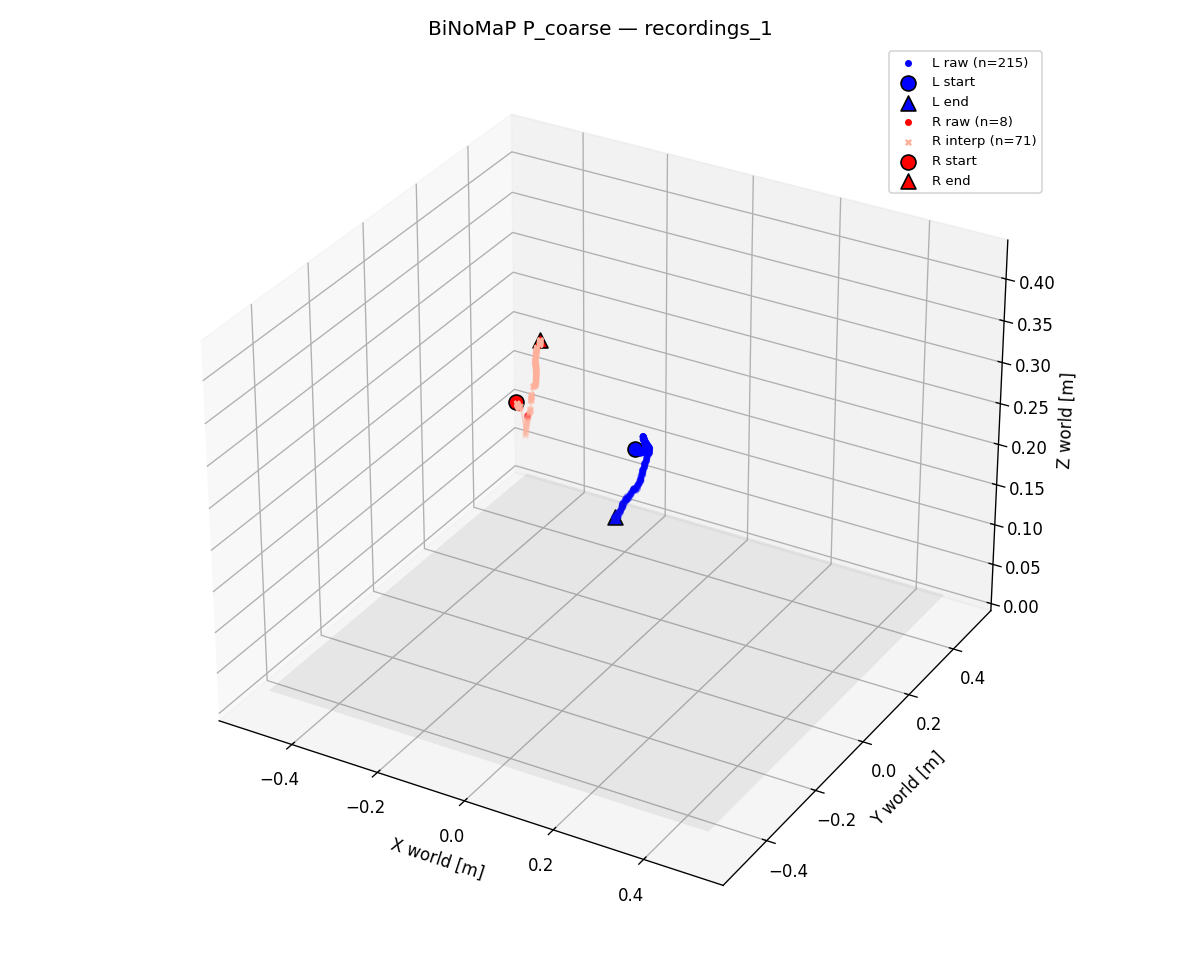

The file beside this chart, header and first rows:
ts_ms, valid_L, interp_L, side_L, pLx, pLy, pLz, qLx, qLy, qLz, qLw, valid_R, interp_R, side_R, pRx, pRy, pRz, qRx, qRy, qRz, qRw
1779152941952, 1, 0, 0, -0.04191, 0.1659, 0.2083, 0.5589, 0.2526, -0.1345, 0.7783, 0, 0, -1, 0.000000, 0.000000, 0.000000, 0.000000, 0.000000, 0.000000, 0.000000
1779152941985, 0, 0, -1, 0.000000, 0.000000, 0.000000, 0.000000, 0.000000, 0.000000, 0.000000, 0, 0, -1, 0.000000, 0.000000, 0.000000, 0.000000, 0.000000, 0.000000, 0.000000
1779152942019, 0, 0, -1, 0.000000, 0.000000, 0.000000, 0.000000, 0.000000, 0.000000, 0.000000, 0, 0, -1, 0.000000, 0.000000, 0.000000, 0.000000, 0.000000, 0.000000, 0.000000
1779152942052, 0, 0, -1, 0.000000, 0.000000, 0.000000, 0.000000, 0.000000, 0.000000, 0.000000, 0, 0, -1, 0.000000, 0.000000, 0.000000, 0.000000, 0.000000, 0.000000, 0.000000
1779152942085, 0, 0, -1, 0.000000, 0.000000, 0.000000, 0.000000, 0.000000, 0.000000, 0.000000, 0, 0, -1, 0.000000, 0.000000, 0.000000, 0.000000, 0.000000, 0.000000, 0.000000
1779152942119, 0, 0, -1, 0.000000, 0.000000, 0.000000, 0.000000, 0.000000, 0.000000, 0.000000, 0, 0, -1, 0.000000, 0.000000, 0.000000, 0.000000, 0.000000, 0.000000, 0.000000
1779152942152, 1, 0, 0, -0.04086, 0.1688, 0.2075, 0.5177, 0.2684, -0.2089, 0.7851, 0, 0, -1, 0.000000, 0.000000, 0.000000, 0.000000, 0.000000, 0.000000, 0.000000
1779152942185, 1, 0, 0, -0.0404, 0.1694, 0.2081, 0.5053, 0.282, -0.2503, 0.7762, 0, 0, -1, 0.000000, 0.000000, 0.000000, 0.000000, 0.000000, 0.000000, 0.000000
1779152942219, 1, 0, 0, -0.04087, 0.1698, 0.2066, 0.525, 0.269, -0.2254, 0.7754, 0, 0, -1, 0.000000, 0.000000, 0.000000, 0.000000, 0.000000, 0.000000, 0.000000
1779152942252, 1, 0, 0, -0.04225, 0.1715, 0.2061, 0.6012, 0.2378, -0.1778, 0.7419, 0, 0, -1, 0.000000, 0.000000, 0.000000, 0.000000, 0.000000, 0.000000, 0.000000
1779152942285, 1, 0, 0, -0.03929, 0.1726, 0.2051, 0.5864, 0.2368, -0.2033, 0.7475, 0, 0, -1, 0.000000, 0.000000, 0.000000, 0.000000, 0.000000, 0.000000, 0.000000
1779152942319, 1, 0, 0, -0.04093, 0.1727, 0.207, 0.5446, 0.2656, -0.2709, 0.748, 0, 0, -1, 0.000000, 0.000000, 0.000000, 0.000000, 0.000000, 0.000000, 0.000000
1779152942352, 1, 0, 0, -0.04033, 0.1742, 0.2047, 0.6157, 0.2314, -0.1898, 0.7289, 0, 0, -1, 0.000000, 0.000000, 0.000000, 0.000000, 0.000000, 0.000000, 0.000000
1779152942385, 1, 0, 0, -0.03826, 0.1736, 0.2049, 0.5872, 0.2437, -0.2164, 0.741, 0, 0, -1, 0.000000, 0.000000, 0.000000, 0.000000, 0.000000, 0.000000, 0.000000
1779152942419, 1, 0, 0, -0.03926, 0.1744, 0.2051, 0.5625, 0.2535, -0.2325, 0.7519, 0, 0, -1, 0.000000, 0.000000, 0.000000, 0.000000, 0.000000, 0.000000, 0.000000
1779152942452, 1, 0, 0, -0.0397, 0.1755, 0.2044, 0.5617, 0.2434, -0.2256, 0.7579, 0, 0, -1, 0.000000, 0.000000, 0.000000, 0.000000, 0.000000, 0.000000, 0.000000
1779152942485, 1, 0, 0, -0.03908, 0.1756, 0.2037, 0.7095, 0.1976, -0.1593, 0.6574, 0, 0, -1, 0.000000, 0.000000, 0.000000, 0.000000, 0.000000, 0.000000, 0.000000
1779152942519, 1, 0, 0, -0.03775, 0.1746, 0.2034, 0.81, 0.1504, -0.1294, 0.5518, 0, 0, -1, 0.000000, 0.000000, 0.000000, 0.000000, 0.000000, 0.000000, 0.000000
1779152942552, 1, 0, 0, -0.03722, 0.1742, 0.2033, 0.8574, 0.1417, -0.1046, 0.4835, 0, 0, -1, 0.000000, 0.000000, 0.000000, 0.000000, 0.000000, 0.000000, 0.000000
1779152942585, 1, 0, 0, -0.03556, 0.1751, 0.2023, 0.8858, 0.1105, -0.08289, 0.4431, 0, 0, -1, 0.000000, 0.000000, 0.000000, 0.000000, 0.000000, 0.000000, 0.000000
1779152942619, 1, 0, 0, -0.03567, 0.1742, 0.2018, 0.9112, 0.09755, -0.07872, 0.3924, 0, 0, -1, 0.000000, 0.000000, 0.000000, 0.000000, 0.000000, 0.000000, 0.000000
1779152942652, 1, 0, 0, -0.03607, 0.1741, 0.2022, 0.9293, 0.08005, -0.07922, 0.3517, 0, 0, -1, 0.000000, 0.000000, 0.000000, 0.000000, 0.000000, 0.000000, 0.000000
1779152942685, 1, 0, 0, -0.03377, 0.1732, 0.2026, 0.9505, 0.05815, -0.07748, 0.2951, 0, 0, -1, 0.000000, 0.000000, 0.000000, 0.000000, 0.000000, 0.000000, 0.000000
1779152942719, 1, 0, 0, -0.03437, 0.1738, 0.2027, 0.9683, 0.04767, -0.05953, 0.2378, 0, 0, -1, 0.000000, 0.000000, 0.000000, 0.000000, 0.000000, 0.000000, 0.000000
1779152942752, 1, 0, 0, -0.03562, 0.1744, 0.2032, 0.9724, 0.04729, -0.06425, 0.2192, 0, 0, -1, 0.000000, 0.000000, 0.000000, 0.000000, 0.000000, 0.000000, 0.000000
1779152942785, 1, 0, 0, -0.03496, 0.1742, 0.2028, 0.9759, 0.03665, -0.06222, 0.206, 0, 0, -1, 0.000000, 0.000000, 0.000000, 0.000000, 0.000000, 0.000000, 0.000000
1779152942819, 1, 0, 0, -0.03296, 0.1747, 0.202, 0.9848, 0.0264, -0.04095, 0.1667, 0, 0, -1, 0.000000, 0.000000, 0.000000, 0.000000, 0.000000, 0.000000, 0.000000
1779152942852, 1, 0, 0, -0.03451, 0.1751, 0.2031, 0.9764, 0.04122, -0.05133, 0.2055, 0, 0, -1, 0.000000, 0.000000, 0.000000, 0.000000, 0.000000, 0.000000, 0.000000
1779152942885, 1, 0, 0, -0.03397, 0.1758, 0.2037, 0.9763, 0.04323, -0.06136, 0.203, 0, 0, -1, 0.000000, 0.000000, 0.000000, 0.000000, 0.000000, 0.000000, 0.000000
1779152942919, 1, 0, 0, -0.03419, 0.1771, 0.2043, 0.9645, 0.03482, -0.07585, 0.2506, 0, 0, -1, 0.000000, 0.000000, 0.000000, 0.000000, 0.000000, 0.000000, 0.000000
1779152942952, 1, 0, 0, -0.03323, 0.1781, 0.2038, 0.9502, 0.04436, -0.07878, 0.2983, 0, 0, -1, 0.000000, 0.000000, 0.000000, 0.000000, 0.000000, 0.000000, 0.000000
1779152942985, 1, 0, 0, -0.03438, 0.1783, 0.2035, 0.9628, 0.03295, -0.07274, 0.2582, 0, 0, -1, 0.000000, 0.000000, 0.000000, 0.000000, 0.000000, 0.000000, 0.000000
1779152943019, 1, 0, 0, -0.03109, 0.1801, 0.203, 0.9448, 0.04294, -0.06717, 0.3179, 0, 0, -1, 0.000000, 0.000000, 0.000000, 0.000000, 0.000000, 0.000000, 0.000000
1779152943052, 1, 0, 0, -0.03275, 0.1809, 0.2026, 0.9582, 0.02626, -0.08055, 0.2734, 0, 0, -1, 0.000000, 0.000000, 0.000000, 0.000000, 0.000000, 0.000000, 0.000000
1779152943085, 1, 0, 0, -0.03141, 0.1825, 0.2026, 0.9626, 0.01556, -0.07654, 0.2595, 0, 0, -1, 0.000000, 0.000000, 0.000000, 0.000000, 0.000000, 0.000000, 0.000000
1779152943119, 1, 0, 0, -0.03072, 0.1824, 0.202, 0.965, 0.02014, -0.06556, 0.2531, 0, 0, -1, 0.000000, 0.000000, 0.000000, 0.000000, 0.000000, 0.000000, 0.000000
1779152943152, 1, 0, 0, -0.03103, 0.183, 0.2016, 0.9639, 0.03111, -0.06075, 0.2575, 0, 0, -1, 0.000000, 0.000000, 0.000000, 0.000000, 0.000000, 0.000000, 0.000000
1779152943185, 1, 0, 0, -0.03124, 0.1839, 0.2009, 0.9637, 0.02356, -0.05205, 0.261, 0, 0, -1, 0.000000, 0.000000, 0.000000, 0.000000, 0.000000, 0.000000, 0.000000
1779152943219, 1, 0, 0, -0.03276, 0.1849, 0.2013, 0.9509, 0.018, -0.04931, 0.3049, 0, 0, -1, 0.000000, 0.000000, 0.000000, 0.000000, 0.000000, 0.000000, 0.000000
1779152943252, 1, 0, 0, -0.03255, 0.186, 0.2004, 0.9242, 0.02183, -0.04561, 0.3785, 0, 0, -1, 0.000000, 0.000000, 0.000000, 0.000000, 0.000000, 0.000000, 0.000000
1779152943285, 1, 0, 0, -0.0325, 0.1867, 0.2003, 0.9143, 0.02927, -0.03925, 0.4021, 0, 0, -1, 0.000000, 0.000000, 0.000000, 0.000000, 0.000000, 0.000000, 0.000000
1779152943319, 1, 0, 0, -0.03397, 0.1873, 0.2006, 0.9263, 0.01969, -0.05033, 0.3728, 0, 0, -1, 0.000000, 0.000000, 0.000000, 0.000000, 0.000000, 0.000000, 0.000000
1779152943352, 1, 0, 0, -0.03382, 0.1877, 0.2011, 0.9389, 0.01501, -0.05221, 0.34, 0, 0, -1, 0.000000, 0.000000, 0.000000, 0.000000, 0.000000, 0.000000, 0.000000
1779152943385, 1, 0, 0, -0.03351, 0.1874, 0.2011, 0.9406, 0.023, -0.06087, 0.3333, 0, 0, -1, 0.000000, 0.000000, 0.000000, 0.000000, 0.000000, 0.000000, 0.000000
1779152943419, 1, 0, 0, -0.03383, 0.1875, 0.2013, 0.9537, 0.02597, -0.06555, 0.2923, 0, 0, -1, 0.000000, 0.000000, 0.000000, 0.000000, 0.000000, 0.000000, 0.000000
1779152943452, 1, 0, 0, -0.03405, 0.1881, 0.2018, 0.9597, 0.02758, -0.06172, 0.2727, 0, 0, -1, 0.000000, 0.000000, 0.000000, 0.000000, 0.000000, 0.000000, 0.000000
1779152943485, 1, 0, 0, -0.03367, 0.1894, 0.2018, 0.9617, 0.02835, -0.0604, 0.2658, 0, 0, -1, 0.000000, 0.000000, 0.000000, 0.000000, 0.000000, 0.000000, 0.000000
1779152943519, 1, 0, 0, -0.03423, 0.1908, 0.2017, 0.9752, 0.02748, -0.04049, 0.2156, 1, 0, 1, -0.08106, -0.2299, 0.3604, 0.1173, 0.8052, 0.3596, -0.4567
1779152943552, 1, 0, 0, -0.03429, 0.1923, 0.2019, 0.9843, 0.02488, -0.02361, 0.1734, 1, 0, 1, -0.07982, -0.23, 0.3597, 0.09723, 0.8037, 0.3638, -0.4607
1779152943585, 1, 0, 0, -0.03448, 0.1935, 0.2026, 0.9871, 0.01778, -0.02261, 0.1573, 1, 1, 1, -0.07913, -0.2298, 0.3589, 0.08084, 0.8102, 0.3642, -0.452
1779152943619, 1, 0, 0, -0.03534, 0.1939, 0.203, 0.9813, 0.01509, -0.03944, 0.188, 1, 1, 1, -0.07876, -0.2296, 0.3583, 0.07265, 0.8157, 0.3642, -0.4435
1779152943652, 1, 0, 0, -0.03447, 0.1942, 0.2027, 0.9575, 0.02984, -0.07147, 0.2777, 1, 1, 1, -0.07838, -0.2293, 0.3576, 0.06444, 0.8211, 0.3642, -0.4348
1779152943685, 1, 0, 0, -0.03235, 0.1948, 0.2026, 0.9394, 0.0382, -0.08436, 0.3301, 1, 1, 1, -0.078, -0.229, 0.357, 0.05622, 0.8263, 0.364, -0.4261
1779152943719, 1, 0, 0, -0.03131, 0.1952, 0.2029, 0.9444, 0.027, -0.08147, 0.3174, 1, 1, 1, -0.07762, -0.2287, 0.3564, 0.048, 0.8314, 0.3639, -0.4172
1779152943752, 1, 0, 0, -0.03214, 0.1951, 0.2039, 0.9408, 0.02383, -0.08591, 0.3271, 1, 1, 1, -0.07724, -0.2285, 0.3557, 0.03976, 0.8363, 0.3636, -0.4084
1779152943785, 1, 0, 0, -0.03327, 0.1951, 0.205, 0.937, 0.02245, -0.08848, 0.3372, 1, 1, 1, -0.07686, -0.2282, 0.3551, 0.03152, 0.8411, 0.3633, -0.3994
1779152943819, 1, 0, 0, -0.03368, 0.1956, 0.2058, 0.9467, 0.02049, -0.08374, 0.3104, 1, 1, 0, -0.07648, -0.2279, 0.3544, 0.02327, 0.8458, 0.3629, -0.3904
1779152943852, 1, 0, 0, -0.03404, 0.1959, 0.2068, 0.9468, 0.02908, -0.08607, 0.3087, 1, 1, 1, -0.0761, -0.2276, 0.3538, 0.01502, 0.8503, 0.3625, -0.3813
1779152943885, 1, 0, 0, -0.03487, 0.1963, 0.2071, 0.9338, 0.03582, -0.09706, 0.3426, 1, 1, 1, -0.07572, -0.2274, 0.3531, 0.006766, 0.8546, 0.362, -0.3722
1779152943919, 1, 0, 0, -0.03367, 0.1964, 0.2076, 0.9138, 0.04627, -0.09442, 0.3923, 1, 0, 1, -0.07639, -0.2264, 0.3533, -0.01866, 0.8514, 0.4, -0.3387
... 160 more rows
